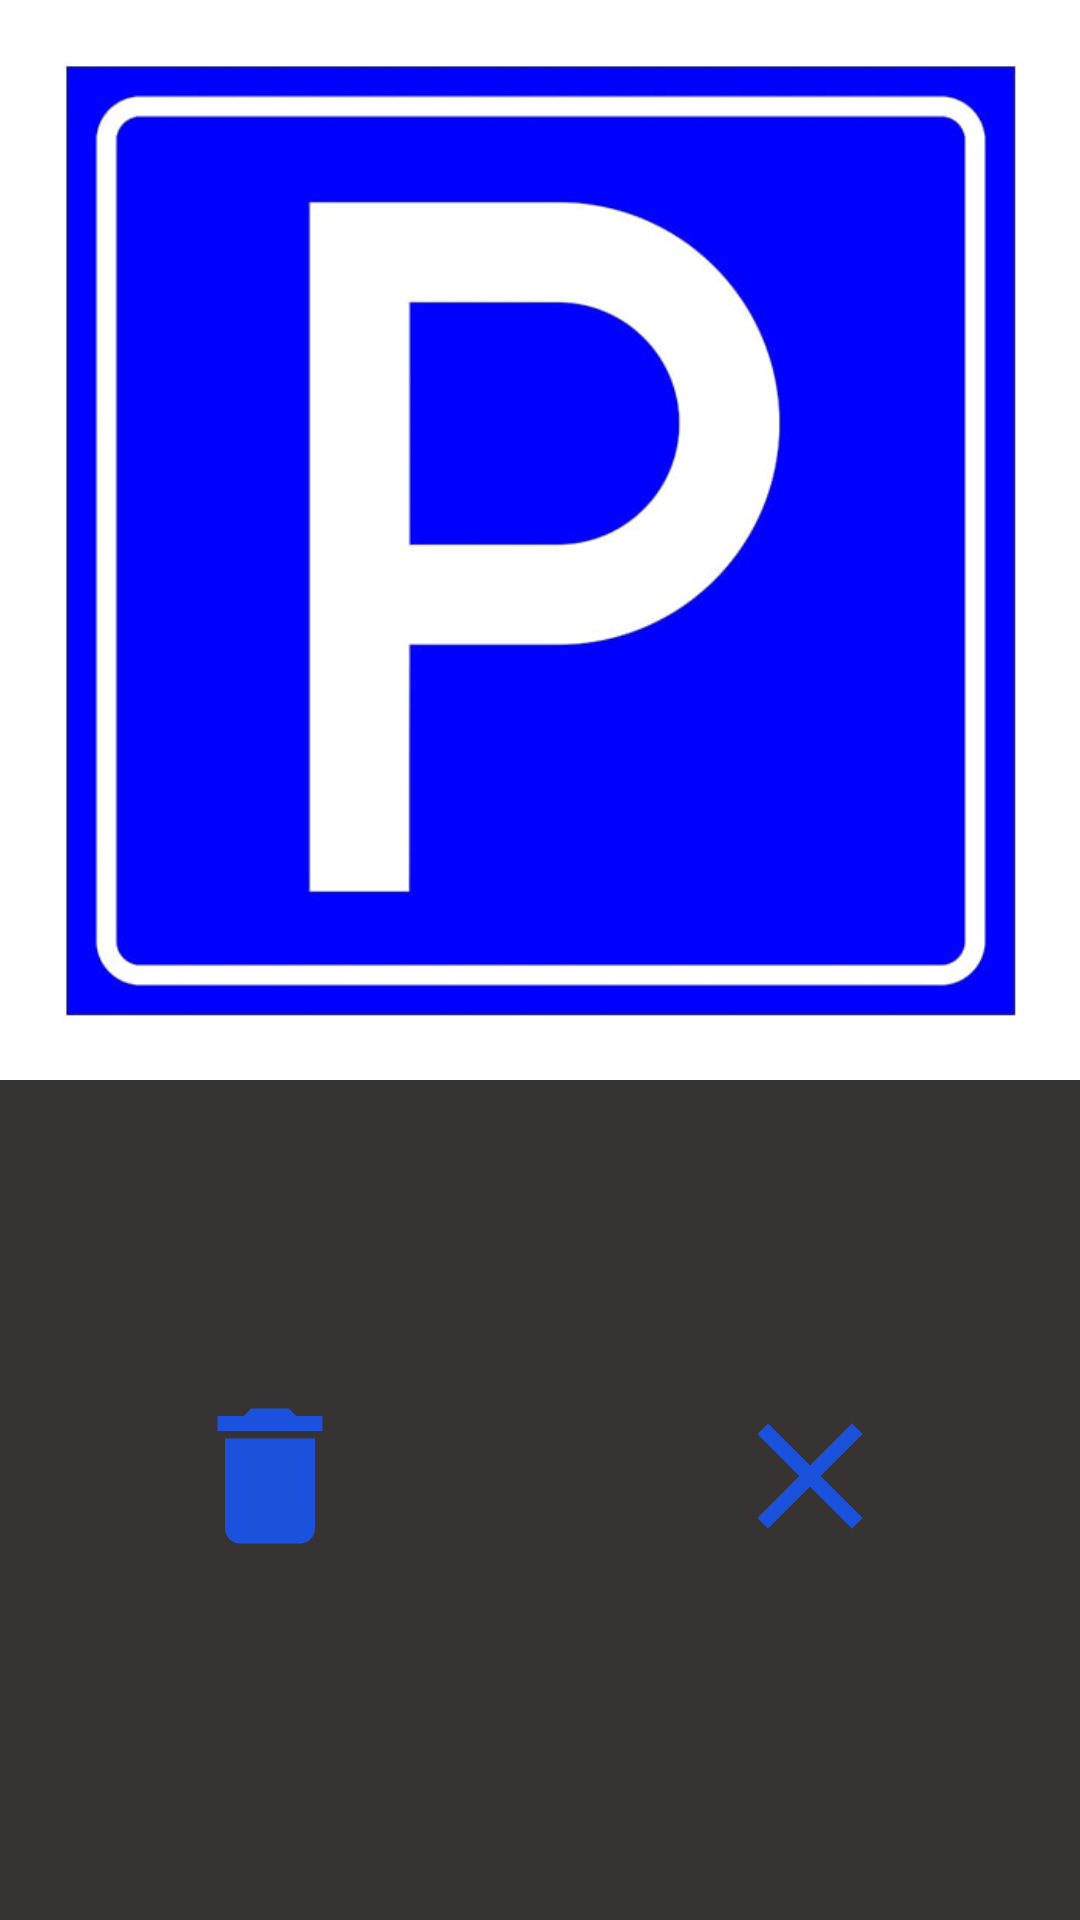

Layout XML and referenced resources for this Android screen:
<!-- AndroidManifest.xml: application theme Theme.CarParkingApp -->
<!-- res/layout/dialog_img_preview.xml -->
<?xml version="1.0" encoding="utf-8"?>
<androidx.constraintlayout.widget.ConstraintLayout xmlns:android="http://schemas.android.com/apk/res/android"
    xmlns:app="http://schemas.android.com/apk/res-auto"
    xmlns:tools="http://schemas.android.com/tools"
    android:layout_width="wrap_content"
    android:layout_height="wrap_content"
    android:background="#373333">

    <ImageView
        android:id="@+id/ivPicDetail"
        android:layout_width="wrap_content"
        android:layout_height="wrap_content"
        android:adjustViewBounds="true"
        android:alpha="1"
        android:scaleType="fitXY"
        app:layout_constraintEnd_toEndOf="parent"
        app:layout_constraintStart_toStartOf="parent"
        app:layout_constraintTop_toTopOf="parent"
        app:srcCompat="@drawable/park" />

    <LinearLayout
        android:layout_width="0dp"
        android:layout_height="wrap_content"
        android:layout_marginBottom="16dp"
        android:orientation="horizontal"
        app:layout_constraintBottom_toBottomOf="parent"
        app:layout_constraintEnd_toEndOf="parent"
        app:layout_constraintStart_toStartOf="parent"
        app:layout_constraintTop_toBottomOf="@+id/ivPicDetail">

        <ImageButton
            android:id="@+id/ibDelete"
            android:layout_width="wrap_content"
            android:layout_height="wrap_content"
            android:layout_weight="1"
            android:alpha="1"
            android:background="@null"
            app:srcCompat="@drawable/ic_delete"
            tools:ignore="SpeakableTextPresentCheck" />

        <ImageButton
            android:id="@+id/ibClose"
            android:layout_width="wrap_content"
            android:layout_height="wrap_content"
            android:layout_weight="1"
            android:alpha="1"
            android:background="@null"
            app:srcCompat="@drawable/ic_close"
            tools:ignore="SpeakableTextPresentCheck" />
    </LinearLayout>
</androidx.constraintlayout.widget.ConstraintLayout>
<!-- resources referenced by this layout -->
<resources>
  <!-- drawable ic_close (drawable) -->
  <vector android:height="60dp" android:tint="#1B52DD"
      android:viewportHeight="24" android:viewportWidth="24"
      android:width="60dp" xmlns:android="http://schemas.android.com/apk/res/android">
      <path android:fillColor="@android:color/white" android:pathData="M19,6.41L17.59,5 12,10.59 6.41,5 5,6.41 10.59,12 5,17.59 6.41,19 12,13.41 17.59,19 19,17.59 13.41,12z"/>
  </vector>
  <!-- drawable ic_delete (drawable) -->
  <vector android:height="60dp" android:tint="#1B52DD"
      android:viewportHeight="24" android:viewportWidth="24"
      android:width="60dp" xmlns:android="http://schemas.android.com/apk/res/android">
      <path android:fillColor="@android:color/white" android:pathData="M6,19c0,1.1 0.9,2 2,2h8c1.1,0 2,-0.9 2,-2V7H6v12zM19,4h-3.5l-1,-1h-5l-1,1H5v2h14V4z"/>
  </vector>
  <!-- drawable park: jpg bitmap (drawable-v24, 40115 bytes) -->
  <style name="Theme.CarParkingApp" parent="Theme.MaterialComponents.DayNight.DarkActionBar">
          
          <item name="colorPrimary">@color/blue</item>
          <item name="colorPrimaryVariant">@color/black</item>
          <item name="colorOnPrimary">@color/black</item>
          
          <item name="colorSecondary">@color/teal_200</item>
          <item name="colorSecondaryVariant">@color/teal_700</item>
          <item name="colorOnSecondary">@color/black</item>
          
          <item name="android:statusBarColor" tools:targetApi="l">?attr/colorPrimary</item>
          
      </style>
  <color name="blue">#1B52DD</color>
  <color name="black">#FF000000</color>
  <color name="teal_200">#FF03DAC5</color>
  <color name="teal_700">#FF018786</color>
</resources>
